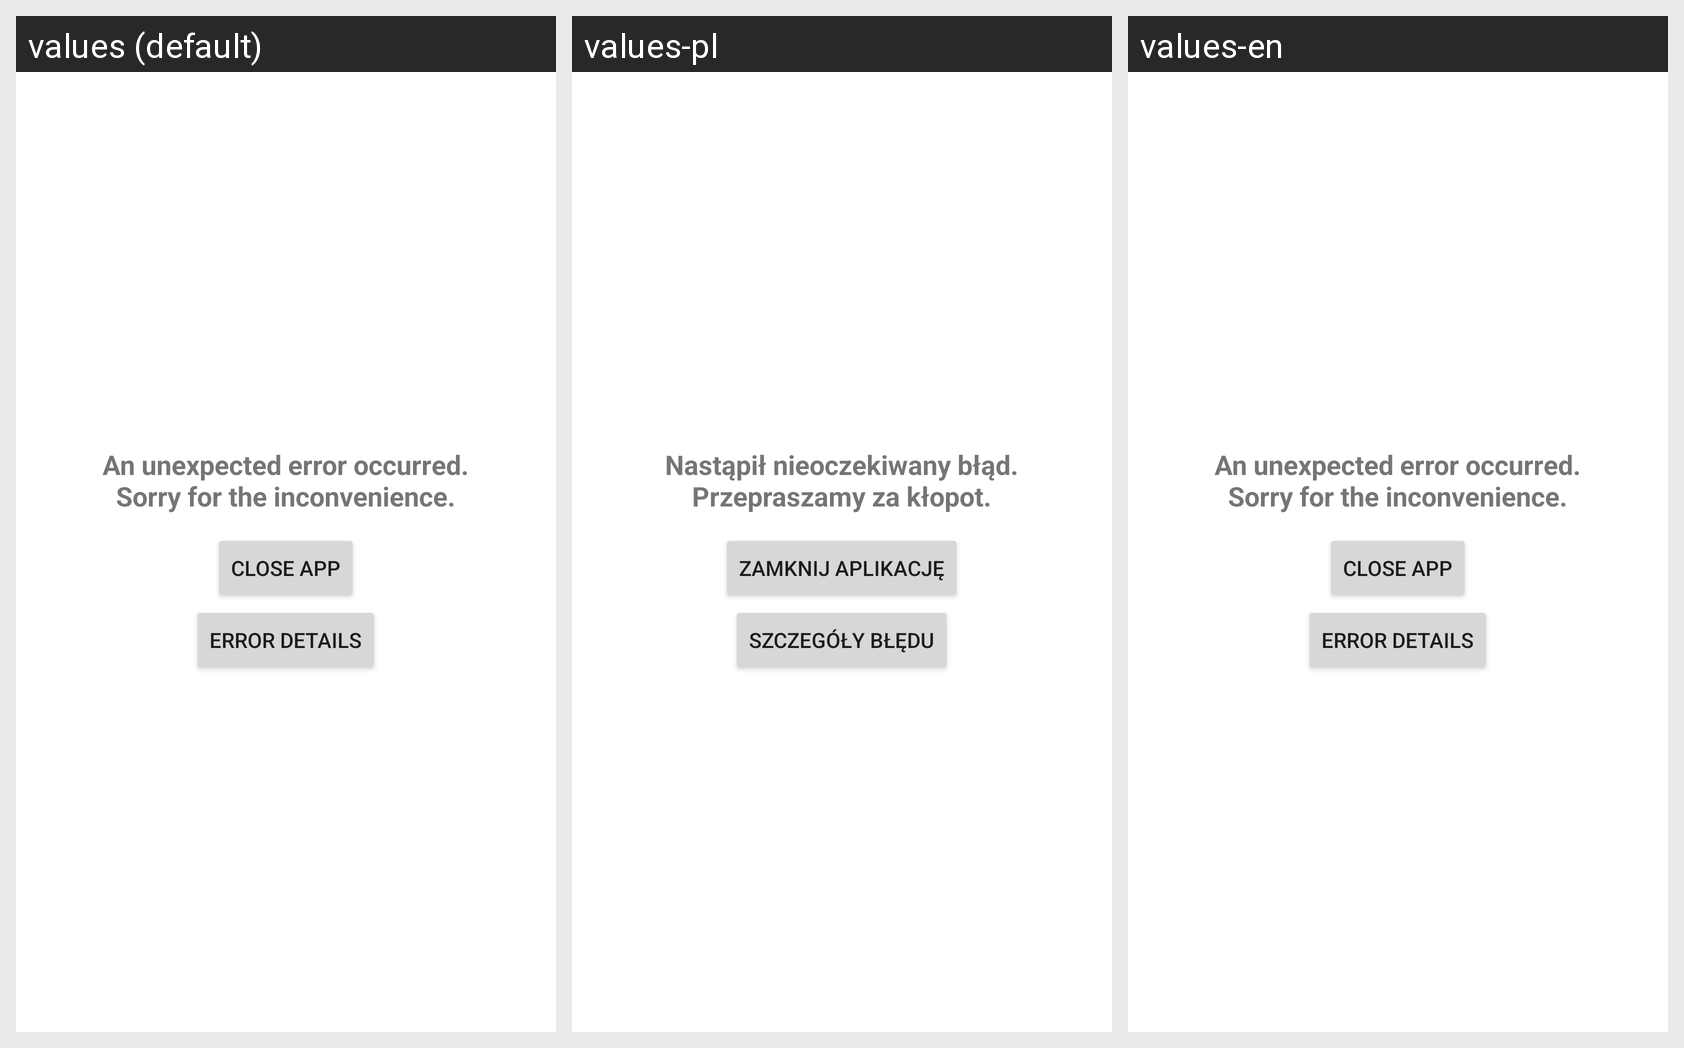

For this localized Android screen grid, give each drawn string resource with its value in every locale shown.
Android screen res/layout/fuse_default_error_activity.xml rendered under 3 locales, left to right: values (default), values-pl, values-en. Device: Nexus 5 (rendered at 1080×1920; each locale shown at half size, 540×960, under a caption strip naming it); theme Theme.MaterialComponents.DayNight.NoActionBar.
Strings drawn on this screen, with the default value and each locale's value (text and hints the layout hard-codes, and strings that could not be matched under every locale, appear in the picture but are not listed):

fuse_error_activity_error_occurred_explanation
  values: An unexpected error occurred.
      Sorry for the inconvenience.
  values-pl: Nastąpił nieoczekiwany błąd.
      Przepraszamy za kłopot.
  values-en: An unexpected error occurred.
      Sorry for the inconvenience.

fuse_error_activity_close_app
  values: Close app
  values-pl: Zamknij aplikację
  values-en: Close app

fuse_error_activity_error_details
  values: Error details
  values-pl: Szczegóły błędu
  values-en: Error details
